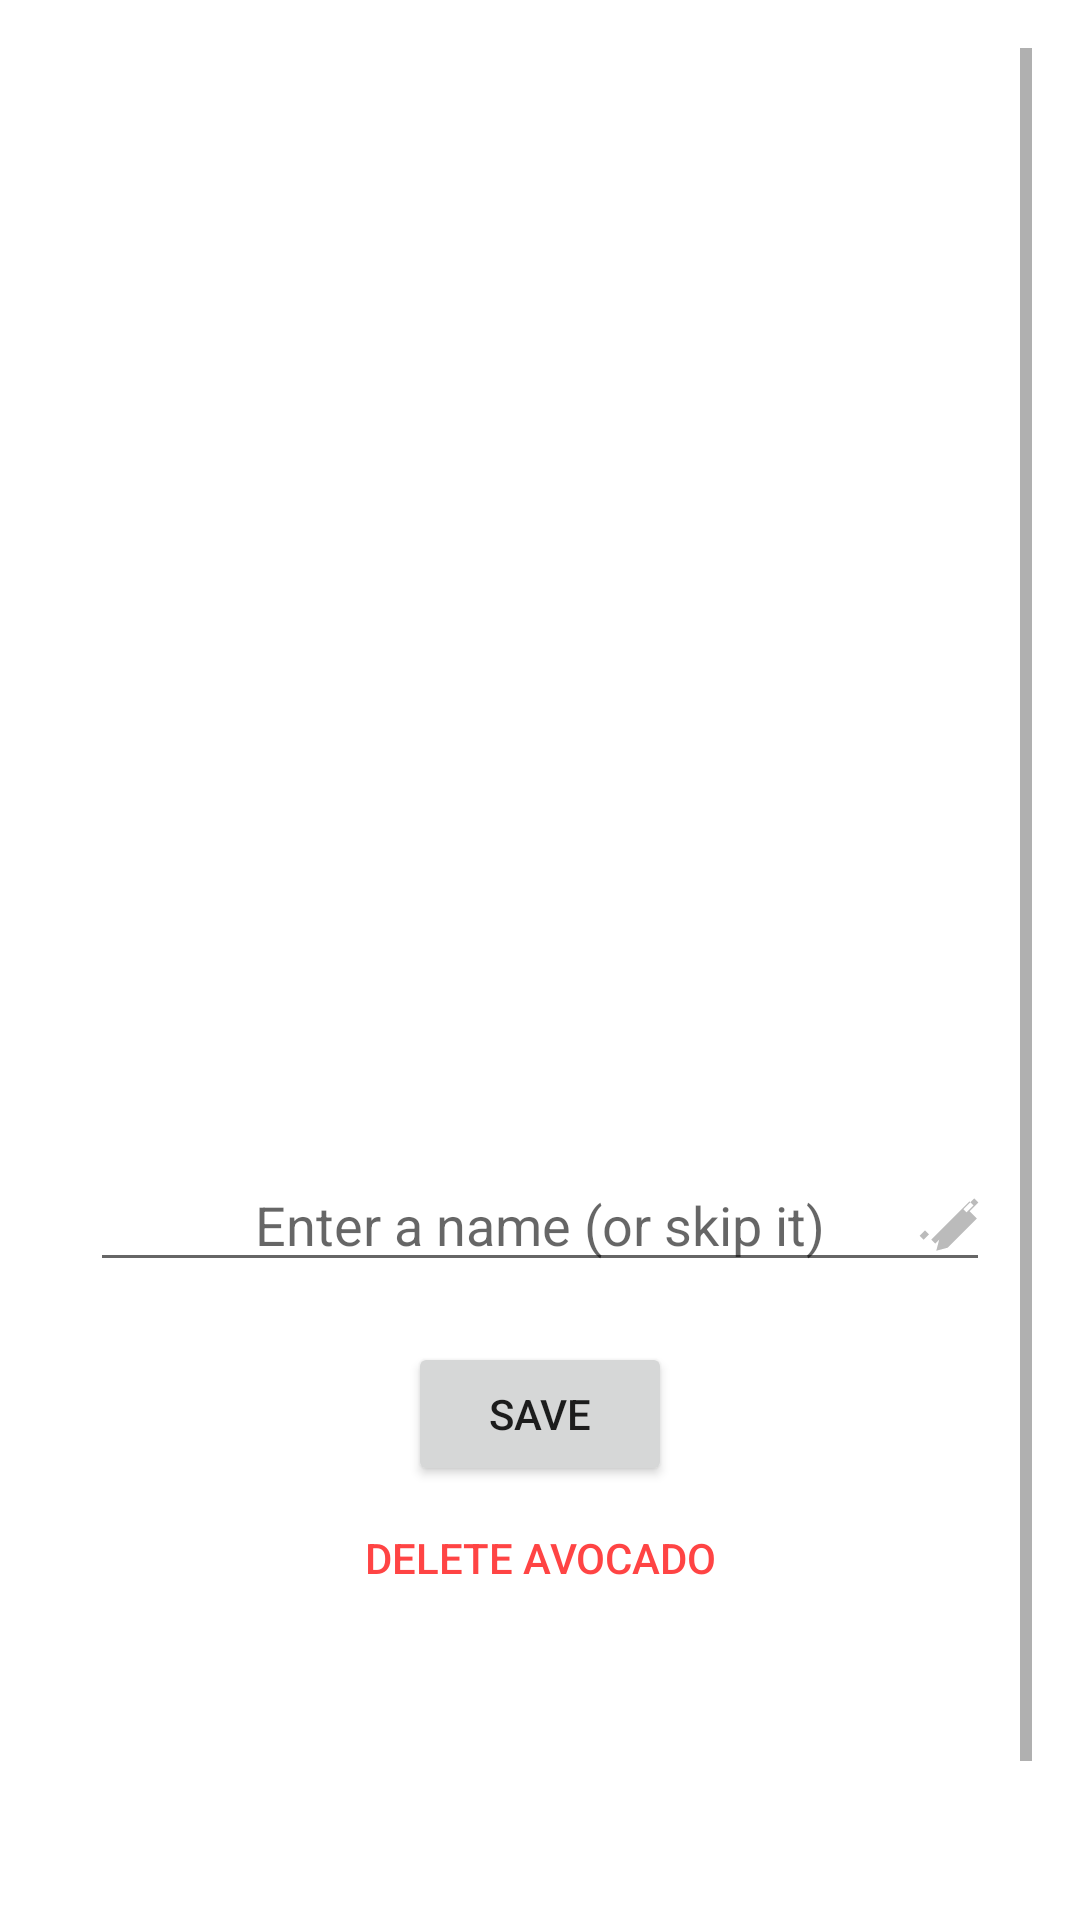

Reconstruct the res/layout file that produces this screen, plus the resources it refers to.
<!-- AndroidManifest.xml: application theme Theme.AvacadoTimer -->
<!-- res/layout/activity_avocado_detail.xml -->
<?xml version="1.0" encoding="utf-8"?>
<ScrollView xmlns:android="http://schemas.android.com/apk/res/android"

    android:layout_width="match_parent"
    android:layout_height="match_parent"
    android:padding="16dp">

    <LinearLayout
        android:id="@+id/avocadoDetailLayout"
        android:layout_width="wrap_content"
        android:layout_height="wrap_content"
        android:layout_gravity="center_horizontal"
        android:orientation="vertical"
        android:spacing="10dp">

        <Space
            android:layout_width="match_parent"
            android:layout_height="20dp" />

        <ImageView
            android:id="@+id/imgAvocado"
            android:layout_width="300dp"
            android:layout_height="300dp"

            android:contentDescription="@string/avocado_image"
            android:scaleType="centerCrop" />

        <Space
            android:layout_width="match_parent"
            android:layout_height="50dp" />

        <LinearLayout
            android:layout_width="match_parent"
            android:layout_height="match_parent"
            android:orientation="horizontal">

            <EditText
                android:id="@+id/edtAvocadoName"
                android:layout_width="300dp"
                android:layout_height="wrap_content"
                android:gravity="center"
                android:hint="@string/enter_avocado_name" />
            <ImageView
                android:layout_width="24dp"
                android:layout_height="24dp"
                android:layout_marginStart="-24dp"
                android:layout_gravity="center_vertical"
                android:src="@drawable/ic_pencil"
                android:contentDescription="Pencil Icon"/>

        </LinearLayout>

        <Space
            android:layout_width="match_parent"
            android:layout_height="20dp" />

        <LinearLayout
            android:layout_width="match_parent"
            android:layout_height="match_parent"
            android:gravity="center"
            android:orientation="vertical">

            <Button
                android:id="@+id/btnSave"
                android:layout_width="wrap_content"
                android:layout_height="wrap_content"
                android:text="Save" />

            <Button
                android:id="@+id/deleteButton"
                android:layout_width="wrap_content"
                android:layout_height="wrap_content"
                android:backgroundTint="@android:color/white"
                android:elevation="0dp"
                android:shadowRadius="0"
                style="?android:attr/borderlessButtonStyle"
                android:text="Delete Avocado"
                android:textColor="@android:color/holo_red_light" />
        </LinearLayout>

        <Space
            android:layout_width="match_parent"
            android:layout_height="50dp" />

        <Space
            android:layout_width="match_parent"
            android:layout_height="50dp" />

        <TextView
            android:id="@+id/tvCreationTime"
            android:layout_width="match_parent"
            android:layout_height="wrap_content"
            android:gravity="center" />

        <TextView
            android:id="@+id/tvTimer"
            android:layout_width="match_parent"
            android:layout_height="wrap_content"
            android:gravity="center" />

    </LinearLayout>
</ScrollView>
<!-- resources referenced by this layout -->
<resources>
  <!-- drawable ic_pencil (drawable) -->
  <?xml version="1.0" encoding="utf-8"?>
  <vector xmlns:android="http://schemas.android.com/apk/res/android"
      android:width="24dp"
      android:height="24dp"
      android:viewportWidth="24.0"
      android:viewportHeight="24.0">
      <path
          android:fillColor="#bbbbbb"
          android:pathData="M19.8,6.2l-1.4,-1.4l-3.6,3.6l1.4,1.4l3.6,-3.6zM16.5,8.75l-9.75,9.75l-1,3.75l3.75,-1l9.75,-9.75l-2.75,-2.75zM5.44,19.89l-1.34,-1.34l12.75,-12.75l1.34,1.34l-12.75,12.75zM3.34,16.76l-1.34,-1.34l-1.83,1.83l1.34,1.34l1.83,-1.83z"/>
  </vector>
  <string name="avocado_image">Avocado Image</string>
  <string name="enter_avocado_name">Enter a name (or skip it)</string>
  <style name="Theme.AvacadoTimer" parent="Theme.MaterialComponents.DayNight.NoActionBar">
          
          <item name="colorPrimary">@color/colorPrimary</item>
          <item name="colorPrimaryVariant">@color/purple_700</item>
          <item name="colorOnPrimary">@color/white</item>
          
          <item name="colorSecondary">@color/teal_200</item>
          <item name="colorSecondaryVariant">@color/teal_700</item>
          <item name="colorOnSecondary">@color/black</item>
          
          <item name="android:statusBarColor">@color/colorPrimary</item>
          
      </style>
  <color name="colorPrimary">#315624</color>
  <color name="white">#FFFFFFFF</color>
  <color name="black">#FF000000</color>
  <!-- not gathered from this repository: default colours our renderer supplied (Android Studio template values) -->
  <color name="purple_700">#FF3700B3</color>
  <color name="teal_200">#FF03DAC5</color>
  <color name="teal_700">#FF018786</color>
</resources>
